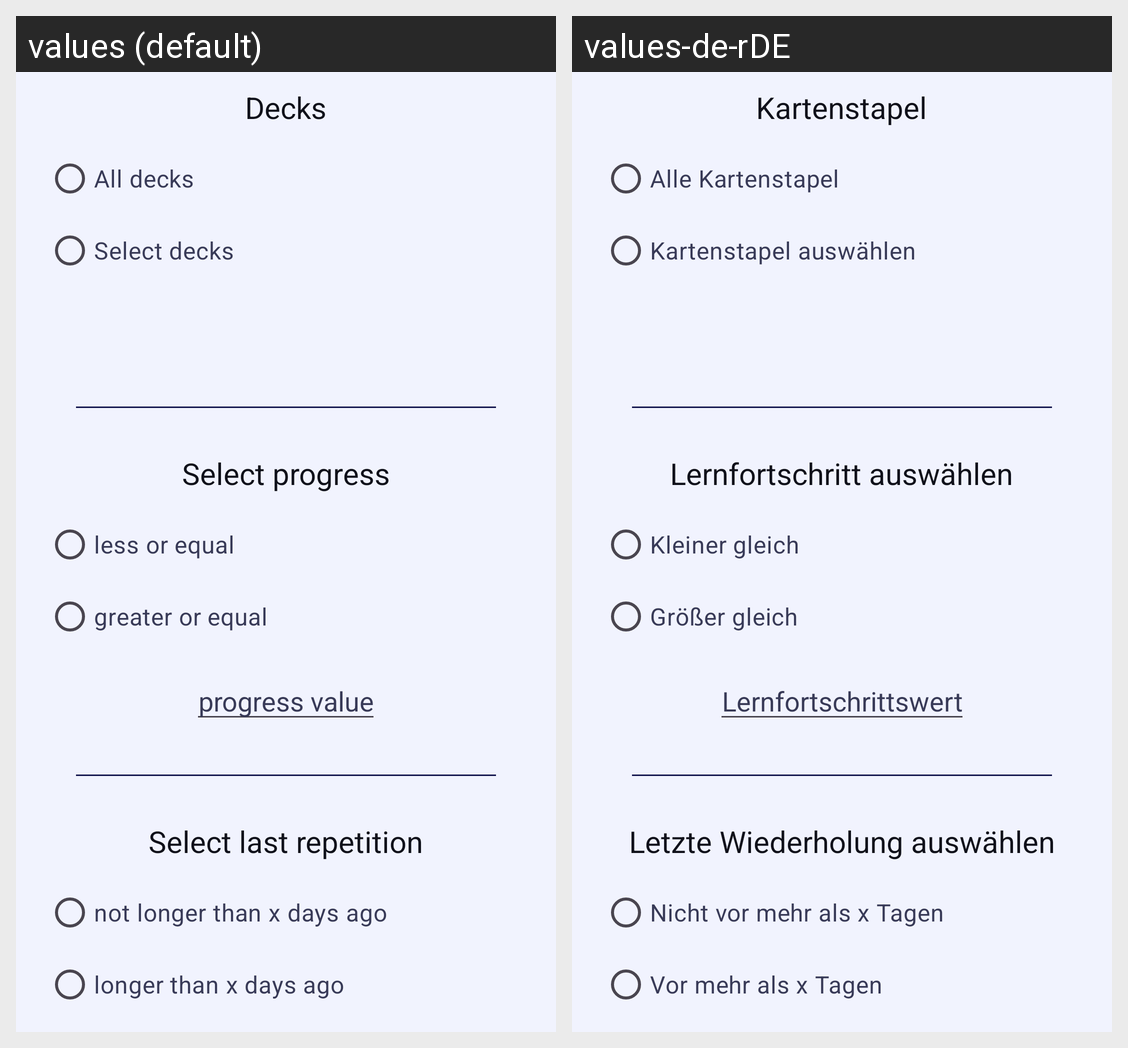

Translations of the strings shown on this Android screen, per locale in the grid:
Android screen res/layout/activity_advanced_search.xml rendered under 2 locales, left to right: values (default), values-de-rDE. Device: Nexus 5 (rendered at 1080×1920; each locale shown at half size, 540×960, under a caption strip naming it); theme Theme.RBV.
Strings drawn on this screen, with the default value and each locale's value (text and hints the layout hard-codes, and strings that could not be matched under every locale, appear in the picture but are not listed):

advanced_search_packs
  values: Decks
  values-de-rDE: Kartenstapel

advanced_search_packs_all
  values: All decks
  values-de-rDE: Alle Kartenstapel

advanced_search_packs_select
  values: Select decks
  values-de-rDE: Kartenstapel auswählen

advanced_search_progress
  values: Select progress
  values-de-rDE: Lernfortschritt auswählen

advanced_search_progress_less
  values: less or equal
  values-de-rDE: Kleiner gleich

advanced_search_progress_greater
  values: greater or equal
  values-de-rDE: Größer gleich

advanced_search_progress_value
  values: progress value
  values-de-rDE: Lernfortschrittswert

advanced_search_repetition
  values: Select last repetition
  values-de-rDE: Letzte Wiederholung auswählen

advanced_search_repetition_newer
  values: not longer than x days ago
  values-de-rDE: Nicht vor mehr als x Tagen

advanced_search_repetition_older
  values: longer than x days ago
  values-de-rDE: Vor mehr als x Tagen
